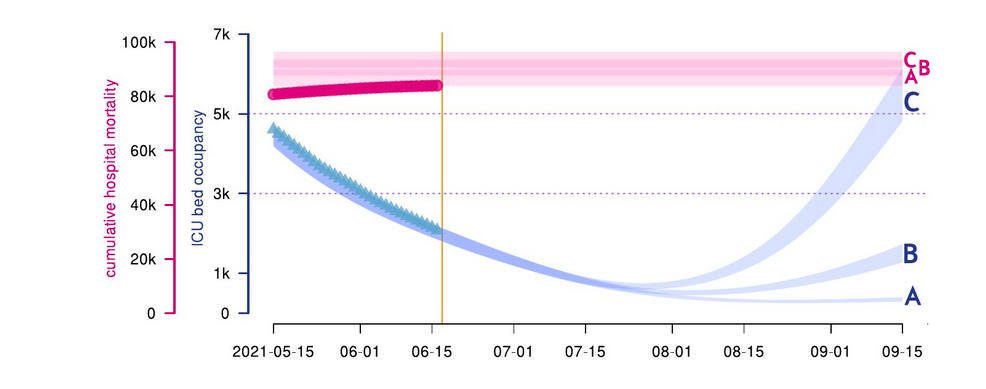

Data behind this chart, as committed beside it:
date, A_top, A_down, B_top, B_down, C_top, C_down, real
2021-05-15, 4598, 4133, 4598, 4133, 4598, 4133, 4636
2021-05-16, 4612, 4042, 4612, 4042, 4612, 4042, 4556
2021-05-17, 4506, 3905, 4506, 3905, 4506, 3905, 4463
2021-05-18, 4348, 3817, 4348, 3817, 4348, 3817, 4353
2021-05-19, 4328, 3712, 4328, 3712, 4328, 3712, 4253
2021-05-20, 4198, 3628, 4198, 3628, 4198, 3628, 4193
2021-05-21, 4118, 3545, 4118, 3545, 4118, 3545, 4042
2021-05-22, 4008, 3474, 4008, 3474, 4008, 3474, 3925
2021-05-23, 3924, 3369, 3924, 3369, 3924, 3369, 3806
2021-05-24, 3794, 3254, 3794, 3254, 3794, 3254, 3693
2021-05-25, 3690, 3198, 3690, 3198, 3690, 3198, 3591
2021-05-26, 3581, 3125, 3581, 3125, 3581, 3125, 3512
2021-05-27, 3373, 3069, 3373, 3069, 3373, 3069, 3412
2021-05-28, 3292, 2975, 3292, 2975, 3292, 2975, 3356
2021-05-29, 3237, 2884, 3237, 2884, 3237, 2884, 3279
2021-05-30, 3172, 2827, 3172, 2827, 3172, 2827, 3205
2021-05-31, 3218, 2780, 3218, 2780, 3218, 2780, 3166
2021-06-01, 3155, 2715, 3155, 2715, 3155, 2715, 3090
2021-06-02, 3102, 2651, 3102, 2651, 3102, 2651, 3028
2021-06-03, 3018, 2599, 3018, 2599, 3018, 2599, 2963
2021-06-04, 2944, 2544, 2944, 2544, 2944, 2544, 2916
2021-06-05, 2913, 2492, 2913, 2492, 2913, 2492, 2824
2021-06-06, 2845, 2430, 2845, 2430, 2845, 2430, 2768
2021-06-07, 2778, 2383, 2778, 2383, 2778, 2383, 2720
2021-06-08, 2710, 2320, 2710, 2320, 2710, 2320, 2633
2021-06-09, 2629, 2239, 2629, 2239, 2629, 2239, 2599
2021-06-10, 2564, 2123, 2564, 2123, 2564, 2123, 2539
2021-06-11, 2512, 2086, 2512, 2086, 2512, 2086, 2487
2021-06-12, 2450, 2022, 2450, 2022, 2450, 2022, 2376
2021-06-13, 2412, 1944, 2412, 1944, 2412, 1944, 2306
2021-06-14, 2371, 1909, 2371, 1909, 2371, 1909, 2229
2021-06-15, 2344, 1860, 2344, 1860, 2344, 1860, 2179
2021-06-16, 2315, 1826, 2315, 1826, 2315, 1826, 2164
2021-06-17, 2209, 1775, 2209, 1775, 2209, 1775, 
2021-06-18, 2115, 1746, 2115, 1746, 2115, 1746, 
2021-06-19, 2036, 1685, 2036, 1685, 2036, 1685, 
2021-06-20, 1972, 1645, 1972, 1645, 1972, 1645, 
2021-06-21, 1946, 1597, 1946, 1597, 1946, 1597, 
2021-06-22, 1887, 1580, 1887, 1580, 1887, 1580, 
2021-06-23, 1824, 1532, 1824, 1532, 1824, 1532, 
2021-06-24, 1776, 1482, 1776, 1482, 1776, 1482, 
2021-06-25, 1724, 1448, 1724, 1448, 1724, 1448, 
2021-06-26, 1682, 1394, 1682, 1394, 1682, 1394, 
2021-06-27, 1622, 1346, 1622, 1346, 1622, 1346, 
2021-06-28, 1572, 1308, 1572, 1308, 1572, 1308, 
2021-06-29, 1545, 1282, 1545, 1282, 1545, 1282, 
2021-06-30, 1508, 1253, 1508, 1253, 1508, 1253, 
2021-07-01, 1498, 1220, 1498, 1220, 1498, 1220, 
2021-07-02, 1459, 1178, 1459, 1178, 1459, 1178, 
2021-07-03, 1357, 1125, 1357, 1125, 1357, 1125, 
2021-07-04, 1320, 1088, 1320, 1088, 1320, 1088, 
2021-07-05, 1280, 1048, 1280, 1048, 1280, 1048, 
2021-07-06, 1270, 1008, 1270, 1008, 1270, 1008, 
2021-07-07, 1220, 993, 1220, 993, 1220, 993, 
2021-07-08, 1193, 980, 1193, 980, 1193, 980, 
2021-07-09, 1073, 954, 1073, 954, 1073, 954, 
2021-07-10, 1058, 888, 1058, 888, 1058, 888, 
2021-07-11, 1022, 857, 1022, 857, 1022, 857, 
2021-07-12, 980, 789, 980, 789, 980, 789, 
2021-07-13, 950, 783, 950, 787, 950, 787, 
... 63 more rows
